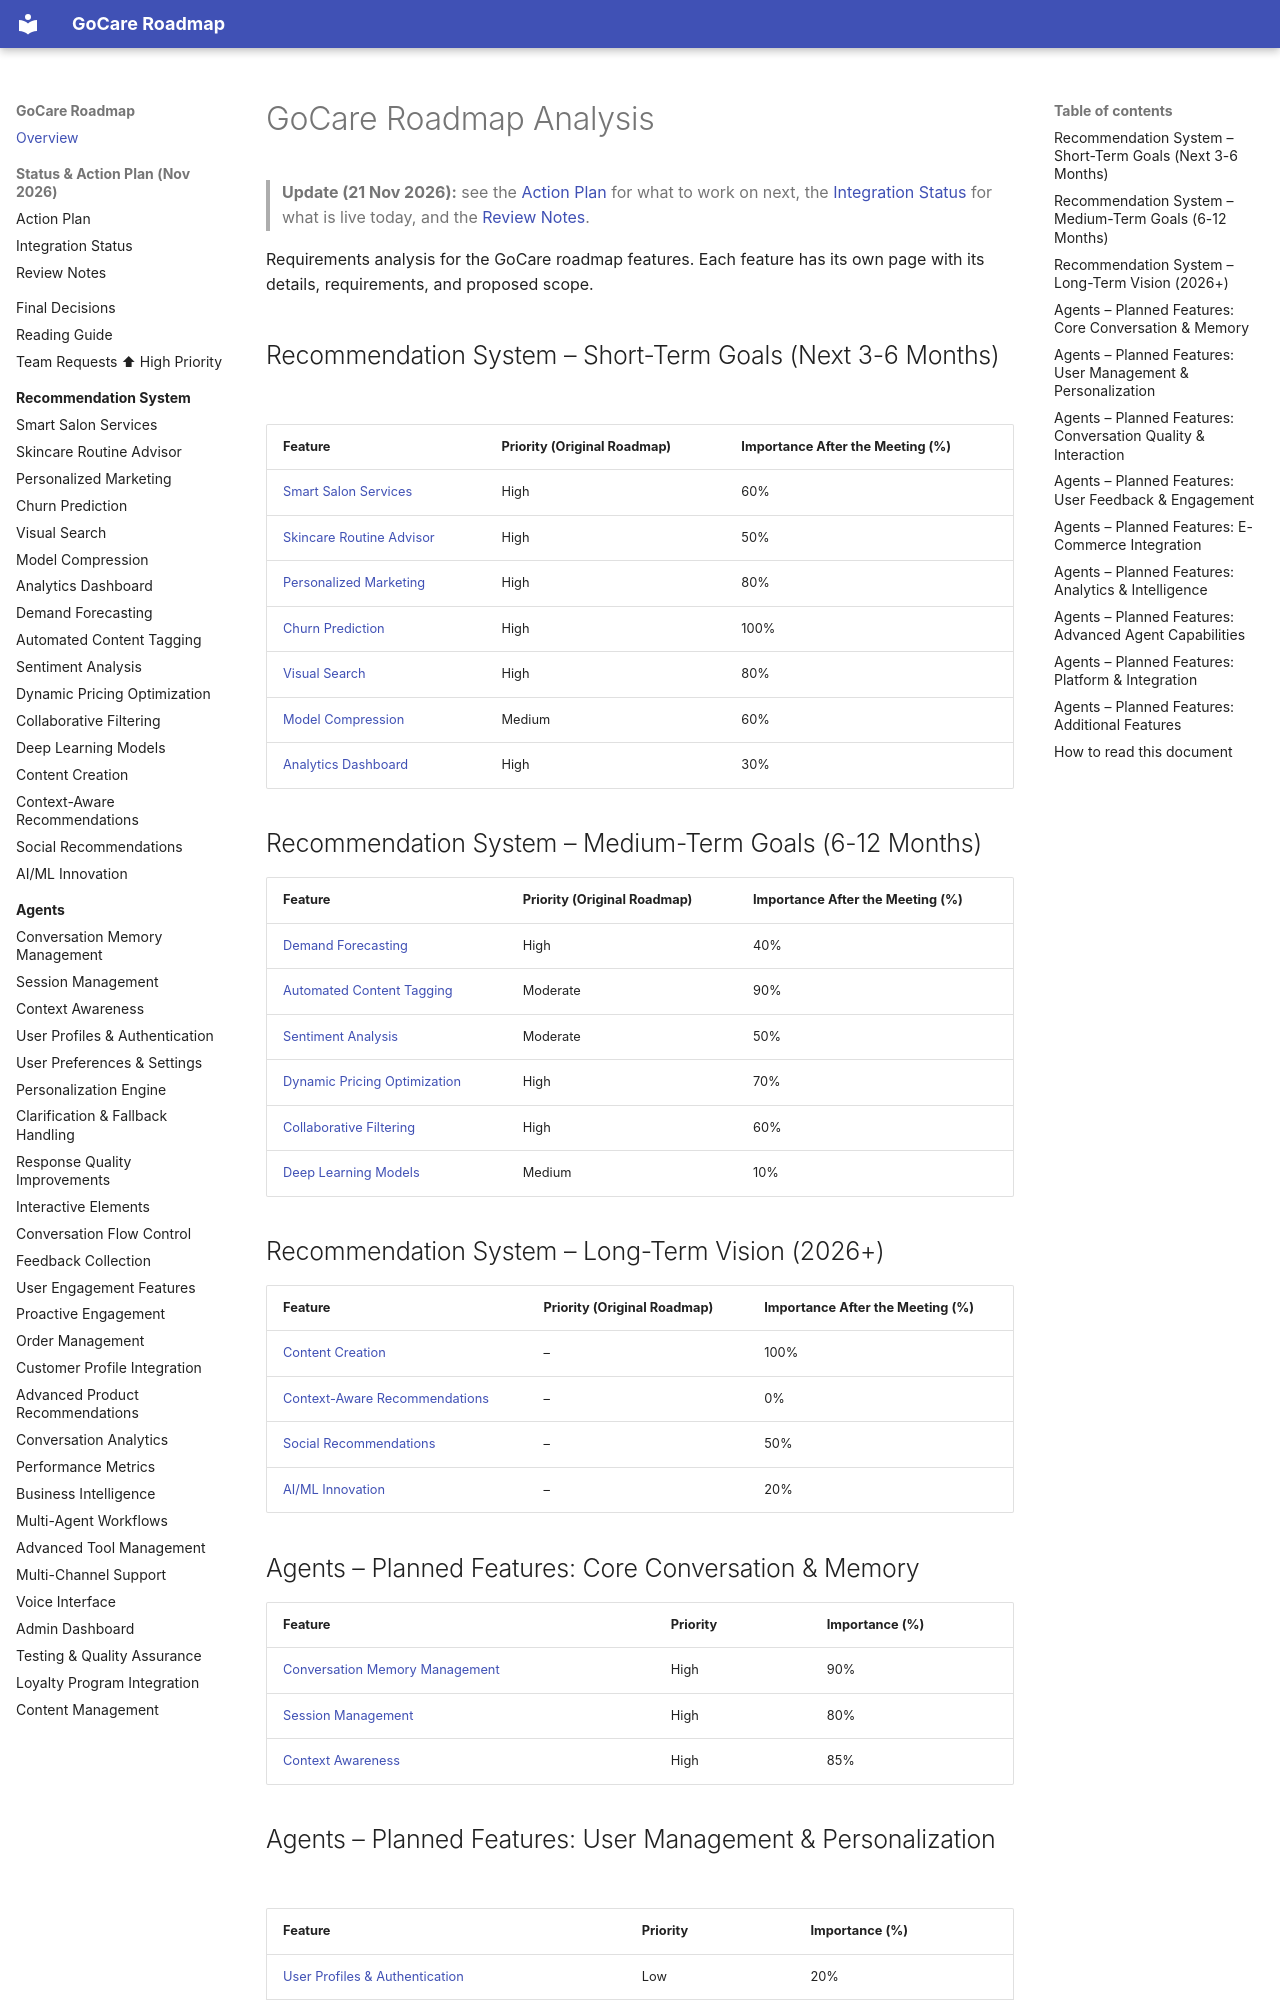

repository: kershrita/gocare-roadmap · page: index.html · generator: mkdocs

# GoCare Roadmap Analysis

> **Update (21 Nov 2026):** see the [Action Plan](action-plan.md) for what to work on next, the [Integration Status](integration-status.md) for what is live today, and the [Review Notes](review-notes.md).

Requirements analysis for the GoCare roadmap features. Each feature has its own page with its details, requirements, and proposed scope.

## Recommendation System – Short-Term Goals (Next 3-6 Months)

| Feature                                                                | Priority (Original Roadmap) | Importance After the Meeting (%) |
|------------------------------------------------------------------------|-----------------------------|----------------------------------|
| [Smart Salon Services](recommendation/smart-salon-services.md)         | High                        | 60%                              |
| [Skincare Routine Advisor](recommendation/skincare-routine-advisor.md) | High                        | 50%                              |
| [Personalized Marketing](recommendation/personalized-marketing.md)     | High                        | 80%                              |
| [Churn Prediction](recommendation/churn-prediction.md)                 | High                        | 100%                             |
| [Visual Search](recommendation/visual-search.md)                       | High                        | 80%                              |
| [Model Compression](recommendation/model-compression.md)               | Medium                      | 60%                              |
| [Analytics Dashboard](recommendation/analytics-dashboard.md)           | High                        | 30%                              |

## Recommendation System – Medium-Term Goals (6-12 Months)

| Feature                                                                        | Priority (Original Roadmap) | Importance After the Meeting (%) |
|--------------------------------------------------------------------------------|-----------------------------|----------------------------------|
| [Demand Forecasting](recommendation/demand-forecasting.md)                     | High                        | 40%                              |
| [Automated Content Tagging](recommendation/automated-content-tagging.md)       | Moderate                    | 90%                              |
| [Sentiment Analysis](recommendation/sentiment-analysis.md)                     | Moderate                    | 50%                              |
| [Dynamic Pricing Optimization](recommendation/dynamic-pricing-optimization.md) | High                        | 70%                              |
| [Collaborative Filtering](recommendation/collaborative-filtering.md)           | High                        | 60%                              |
| [Deep Learning Models](recommendation/deep-learning-models.md)                 | Medium                      | 10%                              |

## Recommendation System – Long-Term Vision (2026+)

| Feature                                                                          | Priority (Original Roadmap) | Importance After the Meeting (%) |
|----------------------------------------------------------------------------------|-----------------------------|----------------------------------|
| [Content Creation](recommendation/content-creation.md)                           | –                           | 100%                             |
| [Context-Aware Recommendations](recommendation/context-aware-recommendations.md) | –                           | 0%                               |
| [Social Recommendations](recommendation/social-recommendations.md)               | –                           | 50%                              |
| [AI/ML Innovation](recommendation/ai-ml-innovation.md)                           | –                           | 20%                              |
